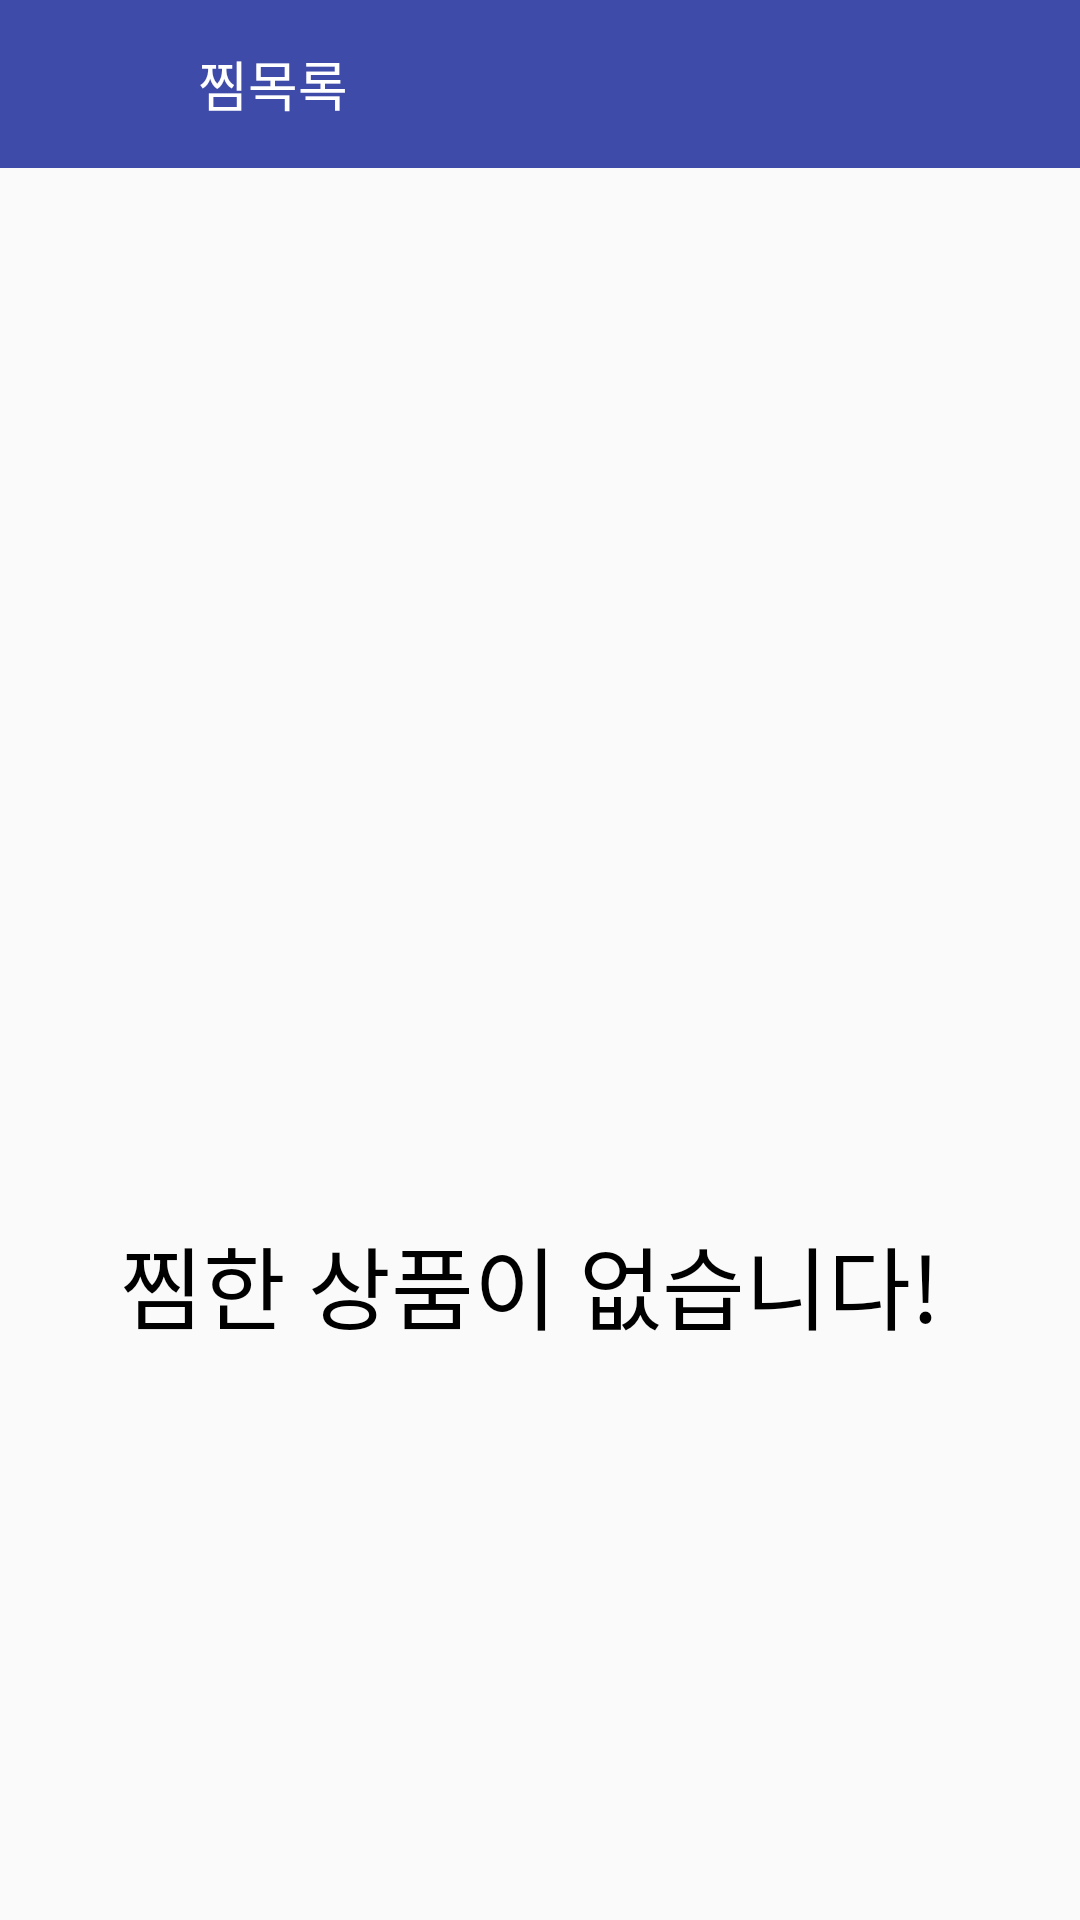

Produce the Android XML layout that renders to this screen, including the resource entries it uses.
<!-- AndroidManifest.xml: application theme AppTheme -->
<!-- res/layout/activity_fav_list.xml -->
<?xml version="1.0" encoding="utf-8"?>
<LinearLayout
    xmlns:android="http://schemas.android.com/apk/res/android"
    xmlns:tools="http://schemas.android.com/tools"
    android:layout_width="match_parent"
    android:layout_height="match_parent"
    xmlns:app="http://schemas.android.com/apk/res-auto"
    android:orientation="vertical">

    <androidx.appcompat.widget.Toolbar
        android:id="@+id/toolbar"
        android:layout_width="match_parent"
        android:layout_height="wrap_content"
        android:background="#3e4ba9">
        <LinearLayout
            android:id="@+id/toolbar_context"
            android:layout_width="wrap_content"
            android:layout_height="wrap_content"
            android:orientation="horizontal">

            <ImageButton
                android:id="@+id/btn_back"
                app:srcCompat="@drawable/back_white"
                android:layout_width="35dp"
                android:layout_height="35dp"
                android:background="#3e4ba9" />

            <TextView
                android:layout_width="wrap_content"
                android:layout_height="wrap_content"
                android:layout_gravity="center"
                android:layout_marginStart="15dp"
                android:layout_marginLeft="15dp"
                android:text="찜목록"
                android:textColor="#FFFFFF"
                android:textSize="18sp" />

        </LinearLayout>

    </androidx.appcompat.widget.Toolbar>

    <ScrollView
        android:id="@+id/scrollView"
        android:layout_width="match_parent"
        android:layout_height="match_parent"
        android:visibility="gone">

            <androidx.recyclerview.widget.RecyclerView
                android:id="@+id/favRecyclerView"
                android:layout_width="match_parent"
                android:layout_height="wrap_content"
                android:paddingLeft="10dp"
                android:paddingRight="10dp" >

            </androidx.recyclerview.widget.RecyclerView>

    </ScrollView>

    <ImageView
        android:id="@+id/favlist_null"
        android:layout_width="250dp"
        android:layout_height="250dp"
        android:layout_gravity="center_horizontal"
        android:layout_margin="50dp"
        android:src="@drawable/no_favitem"
        android:visibility="visible"/>

    <TextView
        android:id="@+id/text_fav_null"
        android:layout_width="280dp"
        android:layout_height="50dp"
        android:layout_gravity="center"
        android:textColor="#000000"
        android:textSize="30dp"
        android:text="찜한 상품이 없습니다!"
        android:visibility="visible"/>


</LinearLayout>
<!-- resources referenced by this layout -->
<resources>
  <style name="AppTheme" parent="Theme.AppCompat.Light.NoActionBar">
          
          <item name="colorPrimary">#3F51B5</item>
          <item name="colorPrimaryDark">#000000</item>
          <item name="colorAccent">@color/colorAccent</item>
      </style>
  <!-- not gathered from this repository: default colours our renderer supplied (Android Studio template values) -->
  <color name="colorAccent">#FF03DAC5</color>
</resources>
